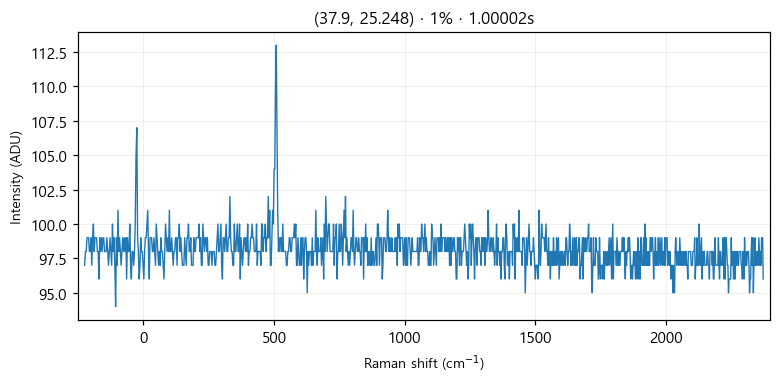

The data file committed next to this chart (first rows):
# laser_power_pct, 1
# exposure_time, 1
# laser_nm, 532
# mode, single
pixel_index, raman_shift_cm-1, wavelength_nm, intensity
0, -224.9, 525.7, 97.0
1, -221.8, 525.8, 98.0
2, -218.8, 525.9, 98.0
3, -215.7, 526, 99.0
4, -212.6, 526.1, 99.0
5, -209.6, 526.2, 99.0
6, -206.5, 526.2, 98.0
7, -203.5, 526.3, 98.0
8, -200.4, 526.4, 99.0
9, -197.3, 526.5, 97.0
10, -194.3, 526.6, 99.0
11, -191.2, 526.7, 100.0
12, -188.2, 526.7, 98.0
13, -185.1, 526.8, 99.0
14, -182.1, 526.9, 99.0
15, -179, 527, 99.0
16, -176, 527.1, 98.0
17, -172.9, 527.2, 98.0
18, -169.9, 527.3, 96.0
19, -166.8, 527.3, 99.0
20, -163.8, 527.4, 98.0
21, -160.7, 527.5, 99.0
22, -157.7, 527.6, 98.0
23, -154.7, 527.7, 99.0
24, -151.6, 527.8, 99.0
25, -148.6, 527.8, 98.0
26, -145.5, 527.9, 98.0
27, -142.5, 528, 98.0
28, -139.5, 528.1, 99.0
29, -136.4, 528.2, 98.0
30, -133.4, 528.3, 97.0
31, -130.4, 528.4, 98.0
32, -127.3, 528.4, 99.0
33, -124.3, 528.5, 98.0
34, -121.3, 528.6, 97.0
35, -118.2, 528.7, 100.0
36, -115.2, 528.8, 98.0
37, -112.2, 528.9, 99.0
38, -109.2, 528.9, 97.0
39, -106.2, 529, 94.0
40, -103.1, 529.1, 99.0
41, -100.1, 529.2, 97.0
42, -97.09, 529.3, 101.0
43, -94.08, 529.4, 98.0
44, -91.06, 529.5, 99.0
45, -88.05, 529.5, 98.0
46, -85.03, 529.6, 97.0
47, -82.02, 529.7, 98.0
48, -79.01, 529.8, 99.0
49, -76, 529.9, 98.0
50, -72.99, 530, 99.0
51, -69.98, 530, 98.0
52, -66.97, 530.1, 99.0
53, -63.97, 530.2, 96.0
54, -60.96, 530.3, 99.0
55, -57.96, 530.4, 98.0
... 968 more rows
